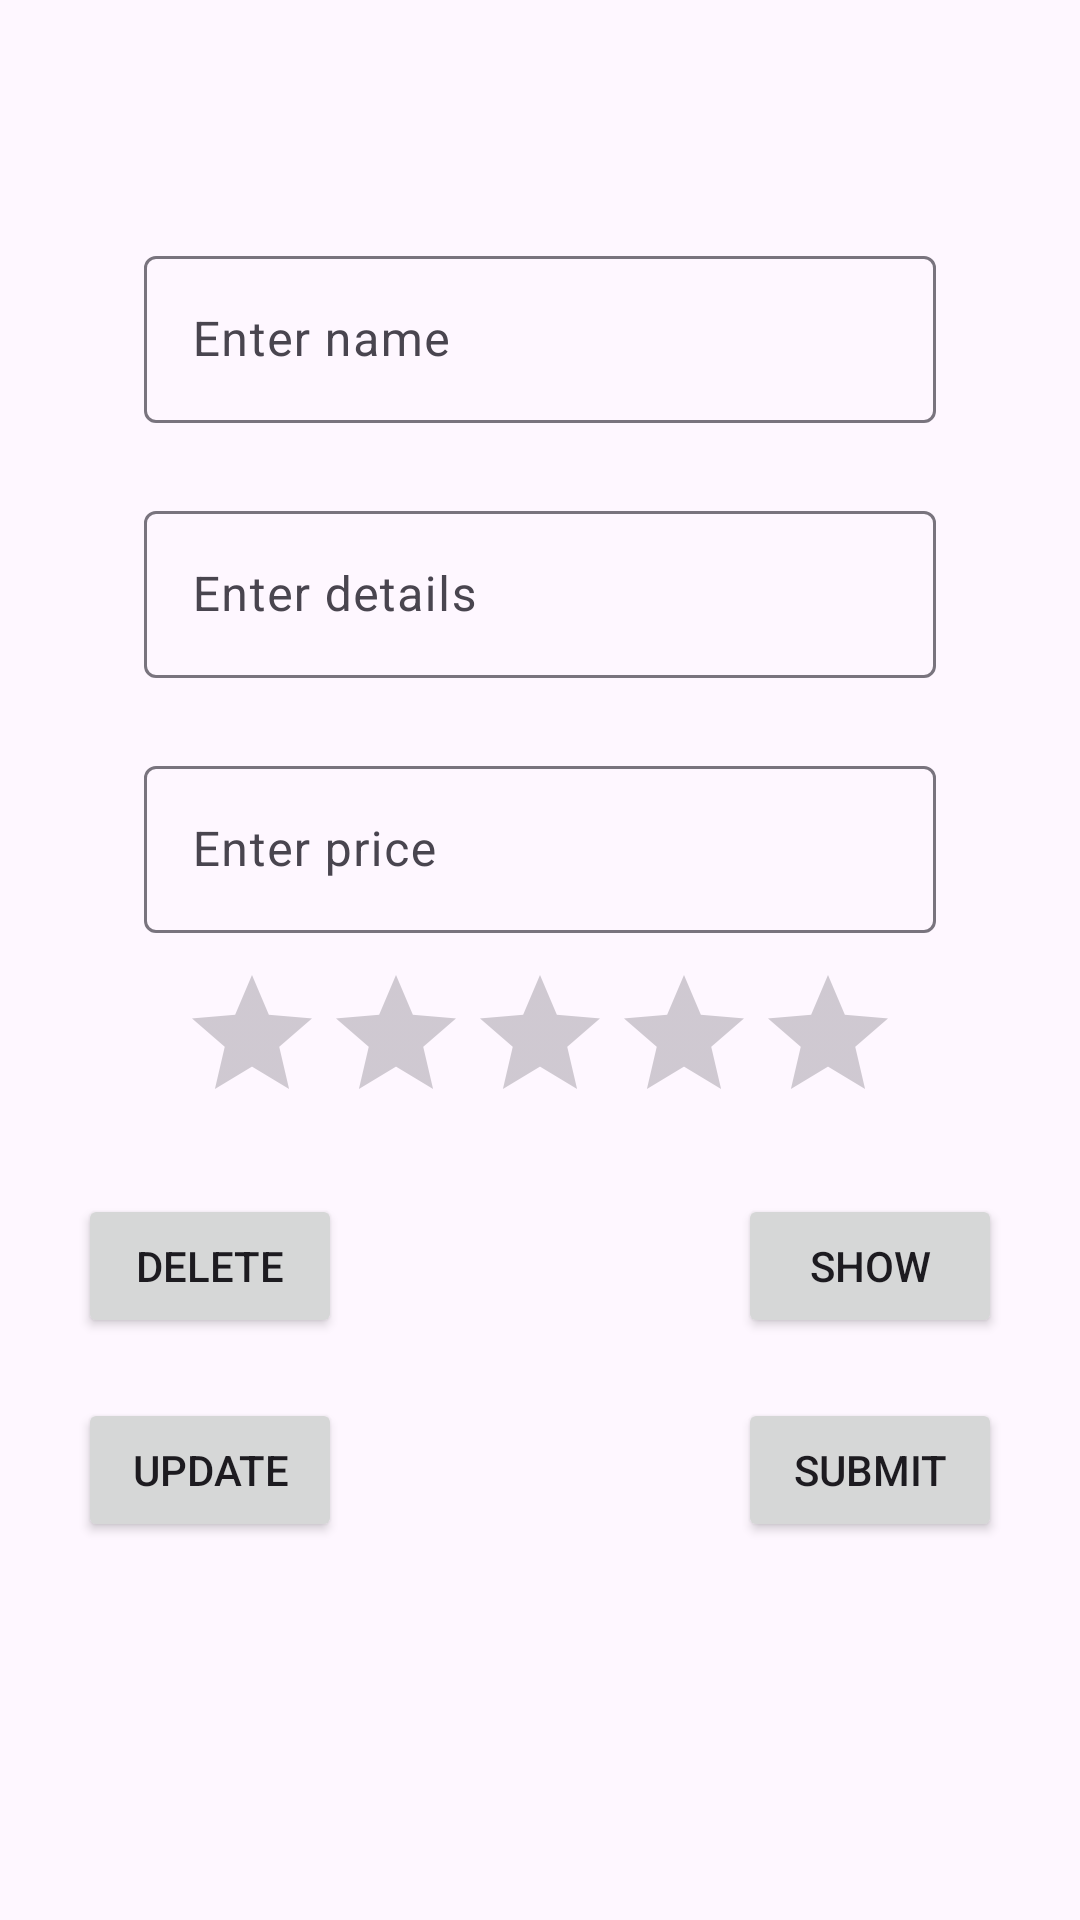

Reconstruct the res/layout file that produces this screen, plus the resources it refers to.
<!-- AndroidManifest.xml: application theme Theme.Main_Exam -->
<!-- res/layout/activity_main.xml -->
<?xml version="1.0" encoding="utf-8"?>
<LinearLayout xmlns:android="http://schemas.android.com/apk/res/android"
    xmlns:app="http://schemas.android.com/apk/res-auto"
    xmlns:tools="http://schemas.android.com/tools"
    android:layout_width="match_parent"
    android:layout_height="match_parent"
    android:padding="16dp"
    tools:context=".MainActivity"
    android:orientation="vertical">


    <com.google.android.material.textfield.TextInputLayout
        android:id="@+id/edtname"
        android:layout_width="match_parent"
        android:layout_height="wrap_content"
        android:layout_marginStart="32dp"
        android:layout_marginTop="64dp"
        android:layout_marginEnd="32dp"
        android:hint="Enter name">

        
        <com.google.android.material.textfield.TextInputEditText
            android:id="@+id/edit_text1"
            android:layout_width="match_parent"
            android:layout_height="wrap_content" />

    </com.google.android.material.textfield.TextInputLayout>

    <com.google.android.material.textfield.TextInputLayout
        android:id="@+id/edtdtails"
        android:layout_width="match_parent"
        android:layout_height="wrap_content"
        android:layout_marginStart="32dp"
        android:layout_marginTop="24dp"
        android:layout_marginEnd="32dp"
        android:hint="Enter details">

        
        <com.google.android.material.textfield.TextInputEditText
            android:id="@+id/edit_text2"
            android:layout_width="match_parent"
            android:layout_height="wrap_content" />

    </com.google.android.material.textfield.TextInputLayout>

    <com.google.android.material.textfield.TextInputLayout
        android:id="@+id/edtprice"
        android:layout_width="match_parent"
        android:layout_height="wrap_content"
        android:layout_marginStart="32dp"
        android:layout_marginTop="24dp"
        android:layout_marginEnd="32dp"
        android:hint="Enter price">

        
        <com.google.android.material.textfield.TextInputEditText
            android:id="@+id/edit_text3"
            android:layout_width="match_parent"
            android:layout_height="wrap_content" />

    </com.google.android.material.textfield.TextInputLayout>

    <RatingBar
        android:id="@+id/edtRate"
        android:layout_width="wrap_content"
        android:layout_gravity="center_horizontal"
        android:layout_margin="10dp"
        android:layout_height="wrap_content"/>




    <LinearLayout
        android:layout_width="wrap_content"
        android:layout_height="wrap_content"
        android:orientation="horizontal">
        <RelativeLayout
            android:layout_width="wrap_content"
            android:layout_height="wrap_content">
            <Button
                android:layout_width="wrap_content"
                android:layout_height="wrap_content"
                android:text="submit"
                android:layout_gravity="center"
                android:layout_margin="10dp"
                android:layout_below="@id/show"
                android:layout_alignParentRight="true"
                android:id="@+id/addbtn"/>

            <Button
                android:layout_width="wrap_content"
                android:layout_height="wrap_content"
                android:layout_gravity="center"
                android:layout_margin="10dp"
                android:layout_alignParentRight="true"
                android:text="show"
                android:id="@+id/show"/>

            <Button
                android:layout_width="wrap_content"
                android:layout_height="wrap_content"
                android:layout_margin="10dp"
                android:layout_gravity="center"
                android:id="@+id/update"
                android:layout_below="@id/show"

                android:text="update"/>
            <Button
                android:layout_width="wrap_content"
                android:layout_height="wrap_content"
                android:layout_margin="10dp"
                android:layout_gravity="center"
                android:id="@+id/delete"
                android:text="delete"/>
        </RelativeLayout>


    </LinearLayout>

</LinearLayout>
<!-- resources referenced by this layout -->
<resources>
  <style name="Theme.Main_Exam" parent="Base.Theme.Main_Exam" />
  <style name="Base.Theme.Main_Exam" parent="Theme.Material3.DayNight.NoActionBar">
          
          
      </style>
</resources>
